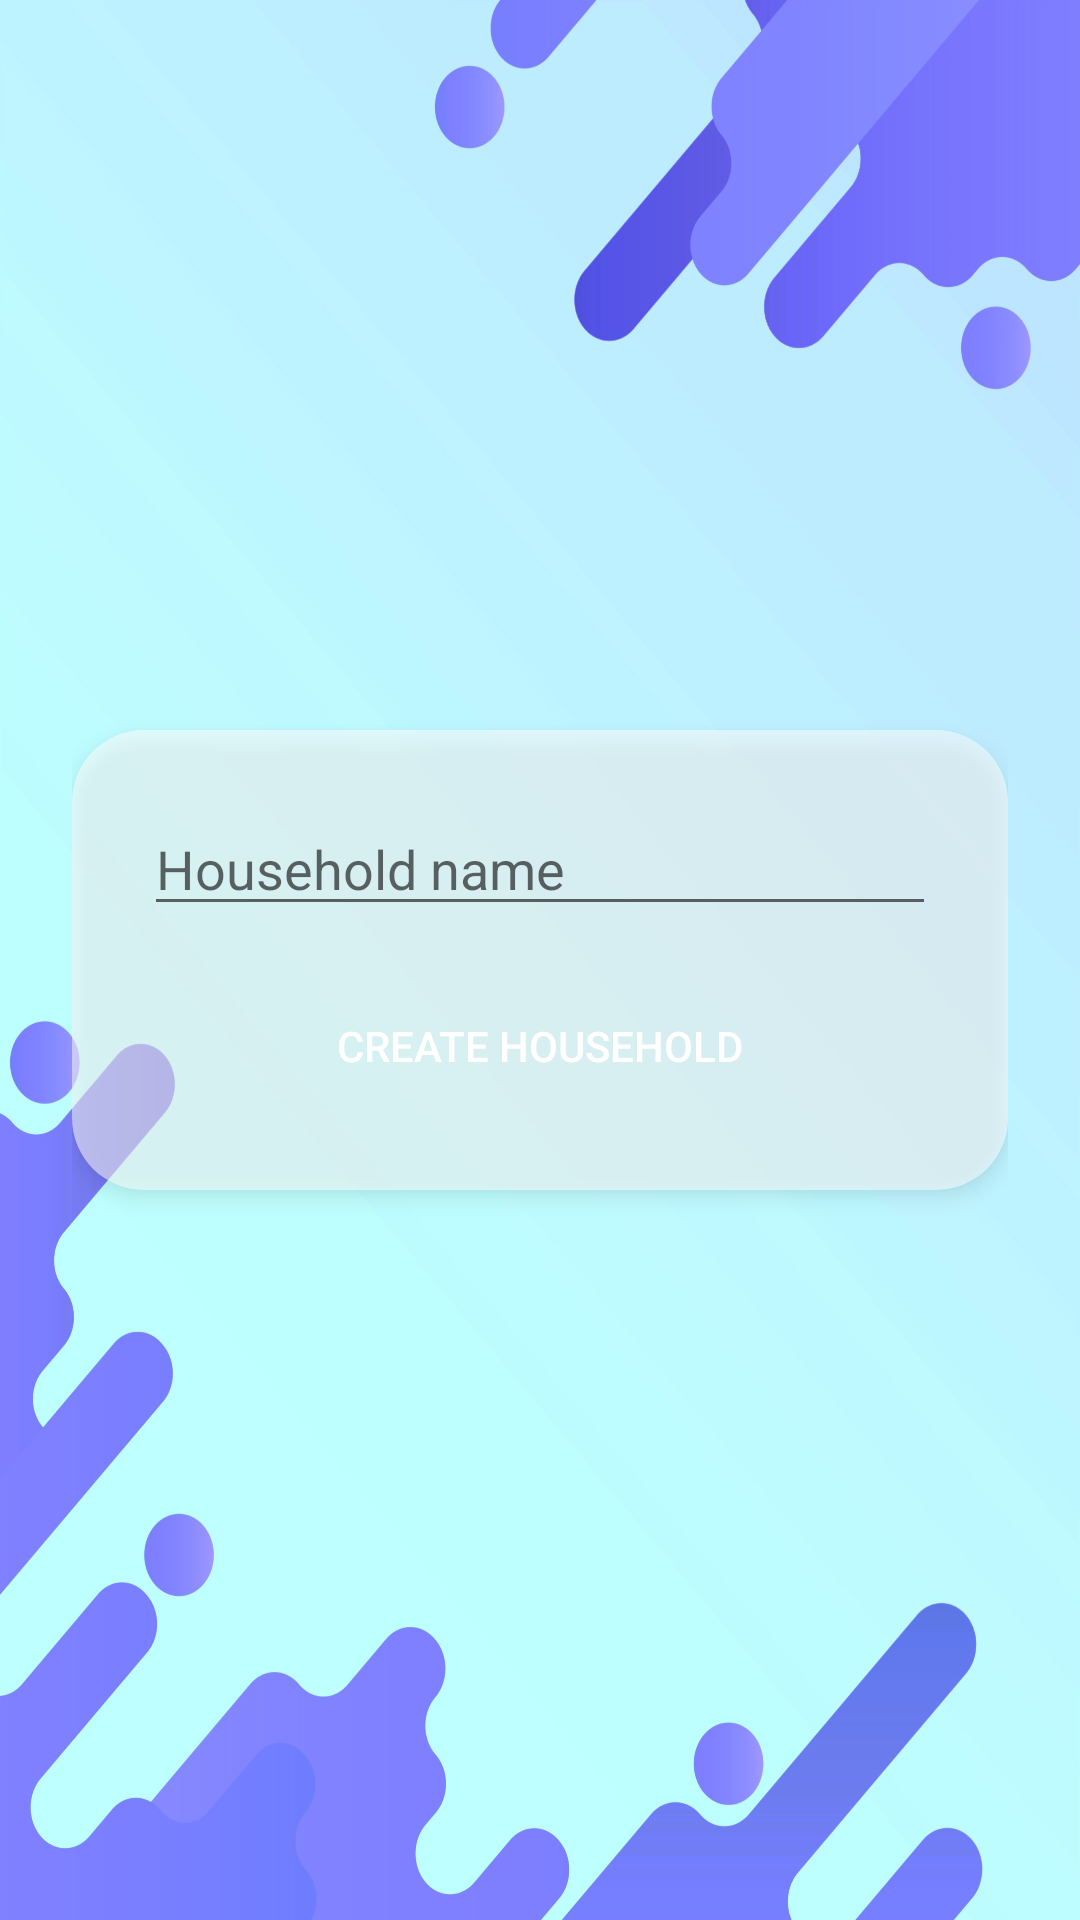

This screen was rendered from an Android layout file. Write that file and the resources it references.
<!-- AndroidManifest.xml: application theme Theme.MyFInances -->
<!-- res/layout/activity_create_household.xml -->
<?xml version="1.0" encoding="utf-8"?>
<RelativeLayout xmlns:android="http://schemas.android.com/apk/res/android"
    android:background="@drawable/login_background"
    android:layout_width="match_parent"
    android:layout_height="match_parent"
    android:padding="24dp">

    <LinearLayout
        android:layout_width="match_parent"
        android:layout_height="wrap_content"
        android:layout_centerInParent="true"
        android:background="@drawable/rounded_background"
        android:orientation="vertical"
        android:padding="24dp"
        android:elevation="4dp">

        <EditText
            android:id="@+id/householdNameEditText"
            android:layout_width="match_parent"
            android:layout_height="wrap_content"
            android:hint="Household name" />

        <Button
            android:id="@+id/createHouseholdButton"
            android:layout_width="match_parent"
            android:layout_height="wrap_content"
            android:layout_marginTop="16dp"
            android:text="Create household"
            android:background="@drawable/rounded_button"
            android:textColor="@android:color/white" />

        <ProgressBar
            android:id="@+id/progressBar"
            android:layout_width="wrap_content"
            android:layout_height="wrap_content"
            android:layout_gravity="center"
            android:visibility="gone"
            android:layout_marginTop="16dp" />
    </LinearLayout>
</RelativeLayout>
<!-- resources referenced by this layout -->
<resources>
  <!-- drawable login_background: jpg bitmap (drawable, 401707 bytes) -->
  <!-- drawable rounded_background (drawable) -->
  <?xml version="1.0" encoding="utf-8"?>
  <shape xmlns:android="http://schemas.android.com/apk/res/android"
      android:shape="rectangle">
      <solid android:color="#88FFFFFF" />
      <corners android:radius="24dp" />
  </shape>
  <style name="Theme.MyFInances" parent="Base.Theme.MyFInances" />
  <style name="Base.Theme.MyFInances" parent="Theme.AppCompat.Light.NoActionBar">
          
          
      </style>
</resources>
